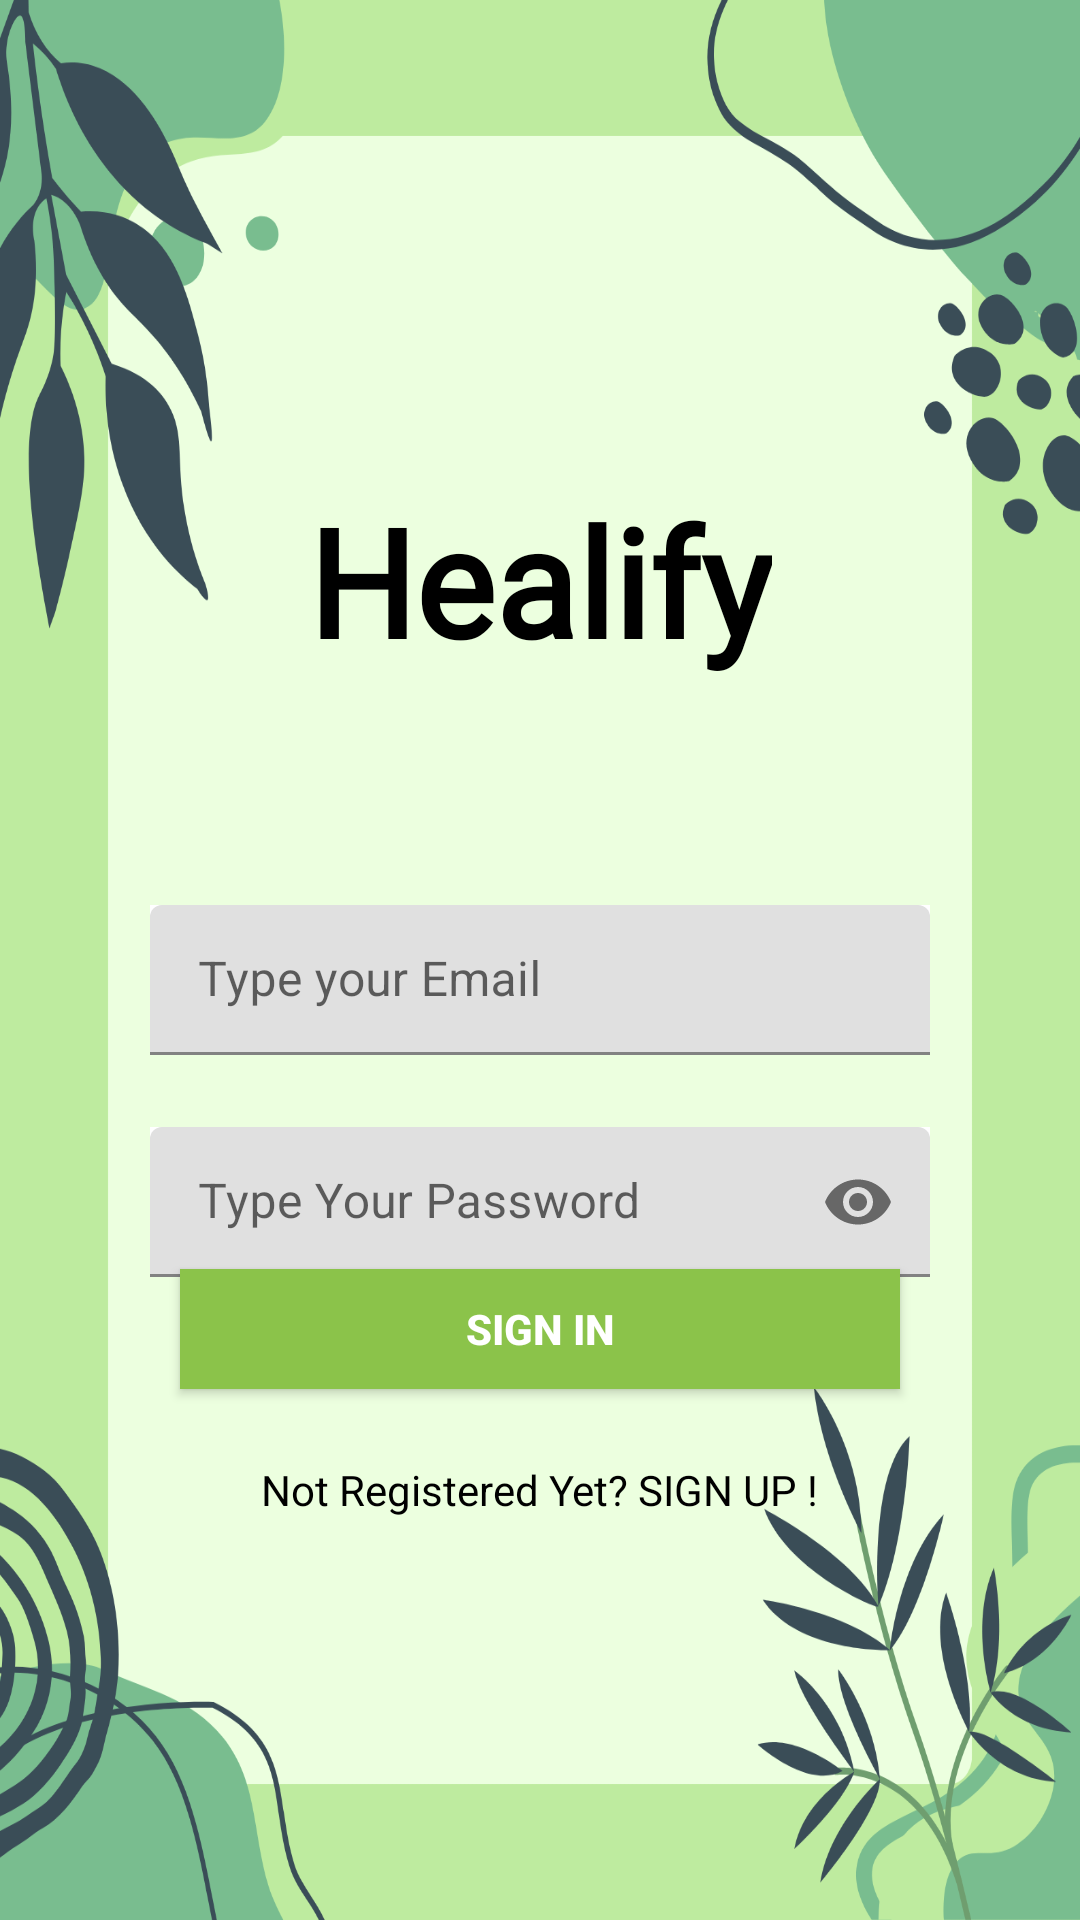

Layout XML and referenced resources for this Android screen:
<!-- AndroidManifest.xml: application theme AppTheme -->
<!-- res/layout/activity_sign_in.xml -->
<?xml version="1.0" encoding="utf-8"?>
<androidx.constraintlayout.widget.ConstraintLayout
    xmlns:android="http://schemas.android.com/apk/res/android"
    xmlns:app="http://schemas.android.com/apk/res-auto"
    xmlns:tools="http://schemas.android.com/tools"
    android:layout_width="match_parent"
    android:layout_height="match_parent"
    tools:context=".SignInActivity">
    <View
        android:id="@+id/topBar"
        android:layout_width="0dp"
        android:layout_height="match_parent"
        android:background="@drawable/trial2"
        app:layout_constraintTop_toTopOf="parent"
        app:layout_constraintStart_toStartOf="parent"
        app:layout_constraintEnd_toEndOf="parent" />

    
    <TextView
        android:id="@+id/title"
        android:layout_width="wrap_content"
        android:layout_height="wrap_content"
        android:text="Healify"
        android:fontFamily="@font/playwrite_regular"
        android:textSize="50sp"
        android:textColor="@color/black"
        android:textStyle="bold"
        app:layout_constraintTop_toTopOf="parent"
        app:layout_constraintStart_toStartOf="parent"
        app:layout_constraintEnd_toEndOf="parent"
        app:layout_constraintHorizontal_bias="0.5"
        android:layout_marginTop="160dp"/>


    <com.google.android.material.textfield.TextInputLayout
        android:id="@+id/emailLayout"
        android:layout_width="match_parent"
        android:layout_height="50dp"
        android:layout_marginHorizontal="50dp"
        android:layout_marginTop="75dp"
        android:background="@drawable/box_border"
        app:boxStrokeColor="@color/white"
        app:hintTextColor="@color/white"
        app:layout_constraintEnd_toEndOf="parent"
        app:layout_constraintStart_toStartOf="parent"
        app:layout_constraintTop_toBottomOf="@id/title">

        <com.google.android.material.textfield.TextInputEditText
            android:id="@+id/emailEt"
            android:layout_width="match_parent"
            android:layout_height="wrap_content"
            android:hint="Type your Email"
            android:inputType="textEmailAddress" />
    </com.google.android.material.textfield.TextInputLayout>

    <com.google.android.material.textfield.TextInputLayout
        android:id="@+id/passwordLayout"
        android:layout_width="match_parent"
        android:layout_height="50dp"
        android:layout_marginHorizontal="50dp"
        android:layout_marginTop="24dp"
        android:background="@drawable/box_border"
        app:boxStrokeColor="@color/white"
        app:hintTextColor="@color/white"
        app:passwordToggleEnabled="true"
        app:layout_constraintEnd_toEndOf="parent"
        app:layout_constraintStart_toStartOf="parent"
        app:layout_constraintTop_toBottomOf="@id/emailLayout">

        <com.google.android.material.textfield.TextInputEditText
            android:id="@+id/passET"
            android:layout_width="match_parent"
            android:layout_height="wrap_content"
            android:hint="Type Your Password"
            android:inputType="textPassword" />
    </com.google.android.material.textfield.TextInputLayout>

    <androidx.appcompat.widget.AppCompatButton
        android:id="@+id/button"
        android:layout_width="0dp"
        android:layout_height="40dp"
        android:layout_marginHorizontal="60dp"
        android:layout_marginBottom="180dp"
        android:background="@color/button_green"
        android:text="Sign In"
        android:textColor="@color/white"
        android:textStyle="bold"
        app:layout_constraintBottom_toBottomOf="parent"
        app:layout_constraintEnd_toEndOf="parent"
        app:layout_constraintStart_toStartOf="parent"
        app:layout_constraintTop_toBottomOf="@id/passwordLayout" />

    <TextView
        android:id="@+id/textView"
        android:layout_width="wrap_content"
        android:layout_height="wrap_content"
        android:layout_marginBottom="110dp"
        android:textColor="@color/black"
        android:text="Not Registered Yet? SIGN UP !"
        app:layout_constraintBottom_toBottomOf="parent"
        app:layout_constraintEnd_toEndOf="parent"
        app:layout_constraintStart_toStartOf="parent"
        app:layout_constraintTop_toBottomOf="@id/button" />

</androidx.constraintlayout.widget.ConstraintLayout>
<!-- resources referenced by this layout -->
<resources>
  <color name="black">#FF000000</color>
  <color name="button_green">#8BC34A</color>
  <color name="white">#FFFFFFFF</color>
  <!-- drawable box_border (drawable) -->
  <?xml version="1.0" encoding="utf-8"?>
  <layer-list xmlns:android="http://schemas.android.com/apk/res/android">
      
      <item>
          <shape android:shape="rectangle">
              <solid android:color="#FFFFFF" />
          </shape>
      </item>
      
      <item>
          <shape android:shape="rectangle">
              <stroke android:width="2dp" android:color="#000000" />
              <corners android:radius="14dp" />
          </shape>
      </item>
  </layer-list>
  <!-- drawable trial2: png bitmap (drawable, 183925 bytes) -->
  <style name="AppTheme" parent="Theme.MaterialComponents.DayNight.NoActionBar">
          
  
          <item name="android:textColor">@android:color/black</item>
      </style>
</resources>
